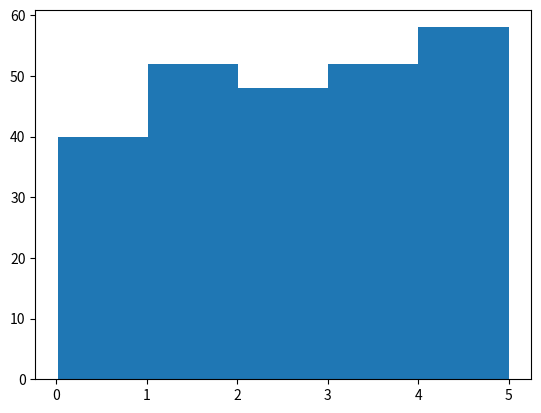

The script that saved this image:
import numpy as np
import matplotlib.pyplot as plt
x = np.random.uniform(0.0, 5.0, 250)

print(x)

plt.hist(x,5) # 我们使用上例中的数组绘制 5 条柱状图。
plt.show()

